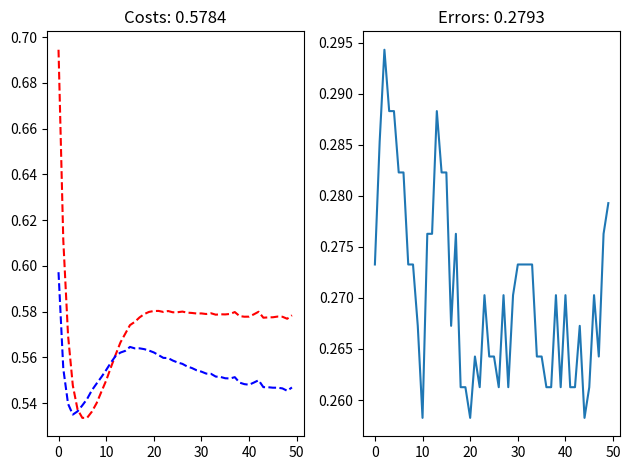

Here is the Python script that generated this plot:
#!/usr/bin/env python3
# -*- coding: utf-8 -*-
"""
Created on Wed Nov 28 14:08:34 2018

@author: hafizimtiaz
"""
import numpy as np

def load_data(m = 1000, n = 10):
    beta = np.random.randn(n, 1)
    X = np.random.randn(n, m)
    b = 2
    y = np.dot(beta.T, X) + b
    y = 1 * (y >= 0.5)
    
    Xts = np.random.randn(n, m // 3)
    yts = np.dot(beta.T, Xts) + b
    yts = 1 * (yts >= 0.5)
    return X, y, beta, b, Xts, yts

def sigmoid(z):
    g = 1 / (1 + np.exp(-z))
    gp = g * (1-g)
    return g, gp

def relu(z):
    bg = z >= 0
    g = np.zeros_like(z)
    g[bg] = z[bg]
    
    gp = np.zeros_like(z)
    gp[bg] = 1
    return g, gp

def predict(W, b, X):
    L = len(W.keys())
    A = dict()
    Z = dict()
    A[0] = X
    for l in range(1, L):
        Z[l] = np.dot(W[l], A[l-1]) + b[l]
        A[l], _ = relu(Z[l])
        
    Z[L] = np.dot(W[L], A[L-1]) + b[L]
    A[L], _ = sigmoid(Z[L])
    
    return A, Z

def grad(W, b, X, Y):
    L = len(W.keys())
    m = X.shape[1]
    
    A, Z = predict(W, b, X)
    dZ = dict()
    dW = dict()
    db = dict()
    
    dZ[L] = A[L] - Y
    dW[L] = (1/m) * np.dot(dZ[L], A[L-1].T)
    db[L] = (1/m) * np.sum(dZ[L], axis = 1, keepdims = True)
    for l in range(L-1, 0, -1):
        _, gp = relu(Z[l])
        dZ[l] = np.dot(W[l+1].T, A[l+1]) * gp
        dW[l] = (1/m) * np.dot(dZ[l], A[l-1].T)
        db[l] = (1/m) * np.sum(dZ[l], axis = 1, keepdims = True)
    
    return dW, db

def mycosts(W, b, X, Y):
    m = X.shape[1]
    L = len(W.keys())
    A, Z = predict(W, b, X)
    Y_hat = A[L]
    tmp = Y * np.log(Y_hat) + (1-Y) * np.log(1-Y_hat)
    J = (-1/m) * tmp.sum()
    return J

def myerror(W, b, X, Y):
    m = X.shape[1]
    L = len(W.keys())
    A, Z = predict(W, b, X)
    Y_hat = np.round(A[L])
    tmp = (Y_hat != Y).sum()
    return tmp / m


def mymbatch(X, Y, batch_size = 64):
    m = X.shape[1]
    ids = np.arange(m)
    np.random.shuffle(ids)
    X = X[:, ids]
    Y = Y[:, ids]
    
    batches = list()
    st = 0
    en = batch_size
    while en <= m:
        Xb = X[:, st:en]
        Yb = Y[:, st:en]
        batches.append((Xb, Yb))
        st += batch_size
        en += batch_size
    return batches

def update(W, b, dW, db, alpha):
    L = len(W.keys())
    for l in range(1, L+1):
        W[l] -= alpha * dW[l]
        b[l] -= alpha * db[l]
    return W, b

def main(maxItr = 100, alpha = 0.01):
    X_tr, Y_tr, beta0, b0, X_ts, Y_ts = load_data()

    n = X_tr.shape[0]
    layers = [n, 5, 1]
    L = len(layers) - 1
    
    W = dict()
    b = dict()
    for l in range(1, L+1):
        nl = layers[l]
        nlp = layers[l-1]
        W[l] = np.random.randn(nl, nlp)
        b[l] = np.zeros([nl, 1])
    
    costs_tr = list()
    costs_ts = list()
    error = list()
    for itr in range(maxItr):
        batches = mymbatch(X_tr, Y_tr)
        
        for (Xb, Yb) in batches:
            dW, db = grad(W, b, Xb, Yb)
            W, b = update(W, b, dW, db, alpha)
        
        costs_tr.append(mycosts(W, b, X_tr, Y_tr))
        costs_ts.append(mycosts(W, b, X_ts, Y_ts))
        error.append(myerror(W, b, X_ts, Y_ts))
    
    import matplotlib.pyplot as plt
    plt.subplot(121)
    plt.plot(costs_tr, 'r--')
    plt.plot(costs_ts, 'b--')
    plt.title('Costs: %0.4f' % costs_tr[-1])
    
    plt.subplot(122)
    plt.plot(error)
    plt.title('Errors: %0.4f' % error[-1])
    plt.tight_layout()
    plt.show()
    return costs_tr, costs_ts, error

if __name__ == '__main__':
#    import pdb
#    pdb.set_trace()
    costs_tr, costs_ts, error = main(maxItr = 50, alpha = 0.05)
    
            